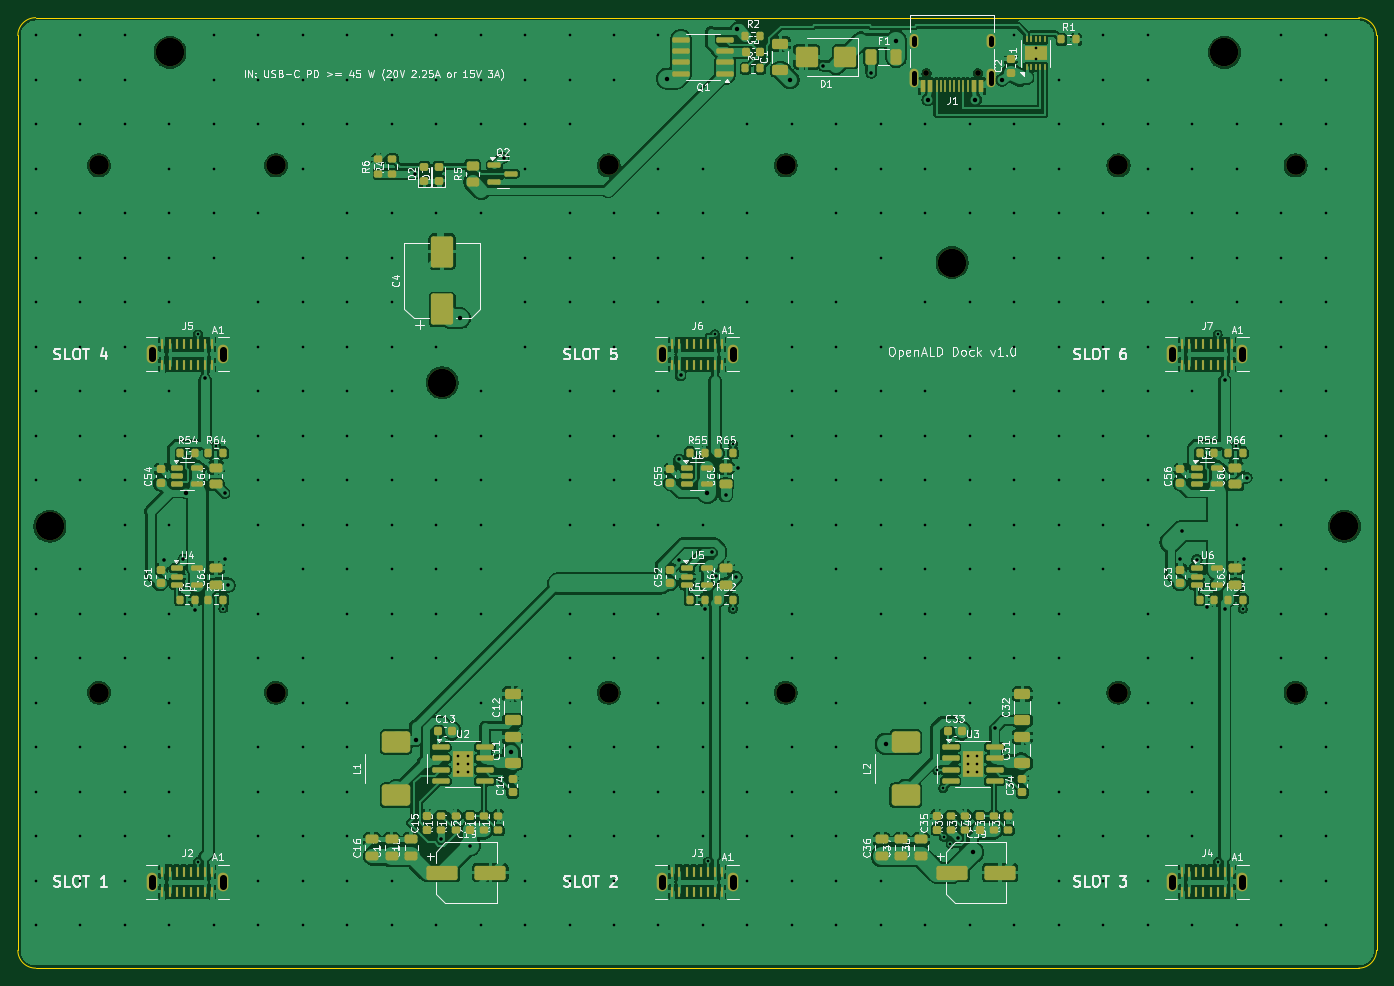
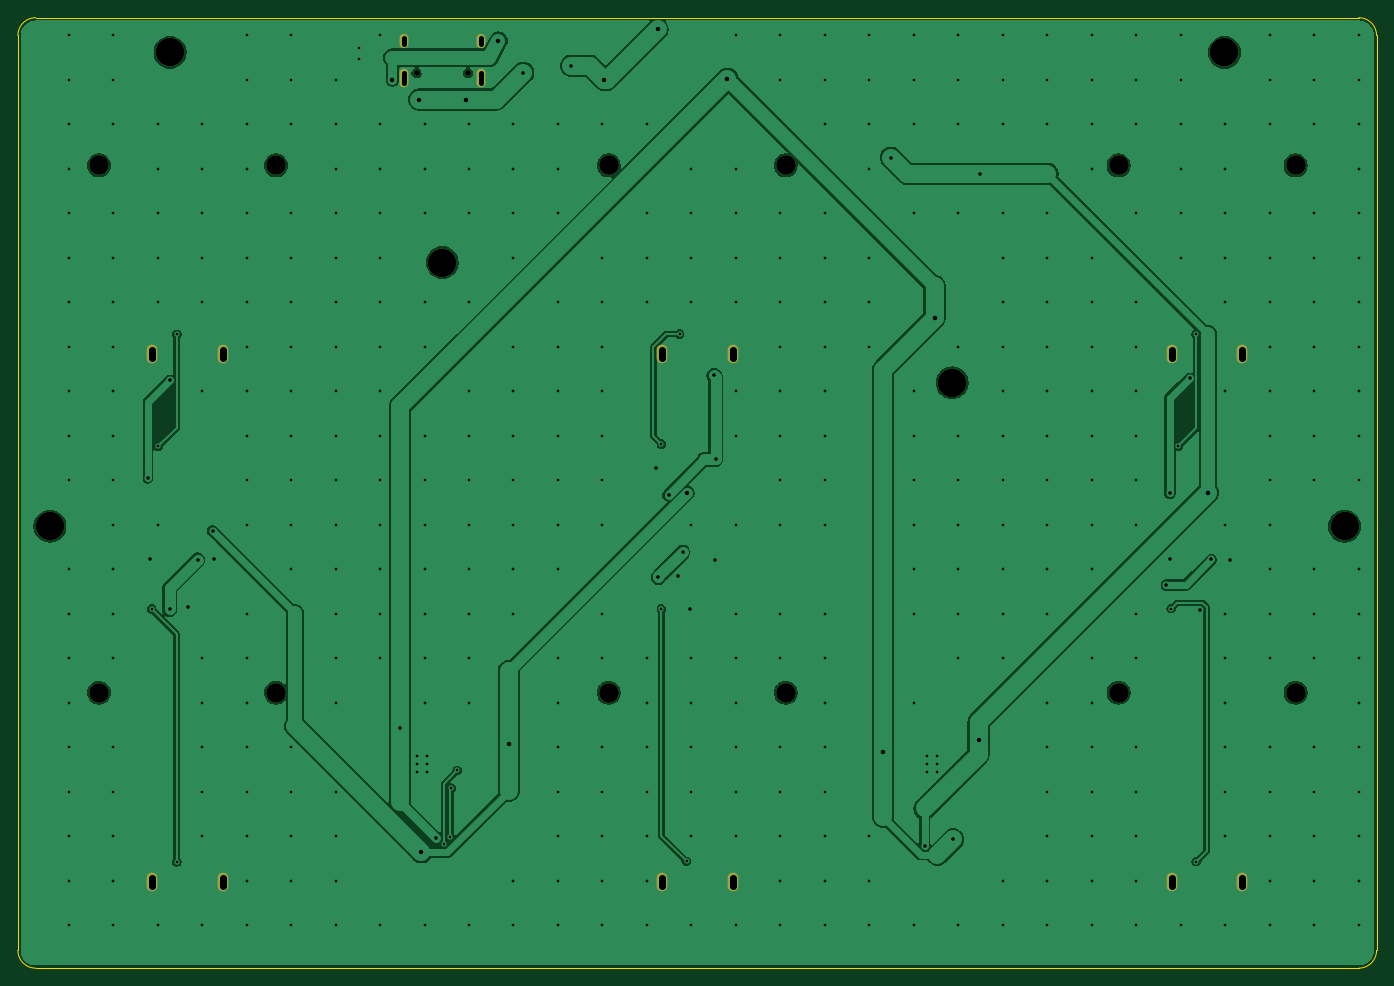
Circuit board: 11 layer files. Board 152.7 x 106.8 mm.
- bottom_copper: openald-dock-B_Cu.gbl (97084 bytes)
- bottom_mask: openald-dock-B_Mask.gbs (1983 bytes)
- paste: openald-dock-B_Paste.gbp (469 bytes)
- bottom_silk: openald-dock-B_Silkscreen.gbo (1993 bytes)
- outline: openald-dock-Edge_Cuts.gm1 (921 bytes)
- top_copper: openald-dock-F_Cu.gtl (350320 bytes)
- top_mask: openald-dock-F_Mask.gts (13813 bytes)
- paste: openald-dock-F_Paste.gtp (12666 bytes)
- top_silk: openald-dock-F_Silkscreen.gto (189121 bytes)
- drill: openald-dock-NPTH.drl (727 bytes)
- drill: openald-dock-PTH.drl (7758 bytes)

=== bottom_copper: openald-dock-B_Cu.gbl (97084 bytes, source omitted) ===
=== bottom_mask: openald-dock-B_Mask.gbs ===
%TF.GenerationSoftware,KiCad,Pcbnew,9.0.2+dfsg-1*%
%TF.CreationDate,2026-11-24T22:22:31-08:00*%
%TF.ProjectId,openald-dock,6f70656e-616c-4642-9d64-6f636b2e6b69,rev?*%
%TF.SameCoordinates,Original*%
%TF.FileFunction,Soldermask,Bot*%
%TF.FilePolarity,Negative*%
%FSLAX46Y46*%
G04 Gerber Fmt 4.6, Leading zero omitted, Abs format (unit mm)*
G04 Created by KiCad (PCBNEW 9.0.2+dfsg-1) date 2026-11-24 22:22:31*
%MOMM*%
%LPD*%
G01*
G04 APERTURE LIST*
%ADD10C,3.200000*%
%ADD11C,2.200000*%
%ADD12O,1.200000X2.100000*%
%ADD13C,0.650000*%
%ADD14O,1.000000X2.100000*%
%ADD15O,1.000000X1.600000*%
G04 APERTURE END LIST*
D10*
%TO.C,H1*%
X3600000Y49660000D03*
%TD*%
%TO.C,H2*%
X149100000Y49660000D03*
%TD*%
D11*
%TO.C,H16*%
X86300000Y90220000D03*
%TD*%
%TO.C,H9*%
X66400000Y30960000D03*
%TD*%
%TO.C,H18*%
X143600000Y90220000D03*
%TD*%
%TO.C,H17*%
X123700000Y90220000D03*
%TD*%
%TO.C,H12*%
X143600000Y30960000D03*
%TD*%
D12*
%TO.C,J7*%
X129670000Y68980000D03*
X137630000Y68980000D03*
%TD*%
%TO.C,J5*%
X15070000Y68980000D03*
X23030000Y68980000D03*
%TD*%
D10*
%TO.C,H3*%
X17100000Y102920000D03*
%TD*%
D11*
%TO.C,H13*%
X9100000Y90220000D03*
%TD*%
%TO.C,H11*%
X123700000Y30960000D03*
%TD*%
%TO.C,H8*%
X29000000Y30960000D03*
%TD*%
%TO.C,H14*%
X29000000Y90220000D03*
%TD*%
%TO.C,H15*%
X66400000Y90220000D03*
%TD*%
D10*
%TO.C,H5*%
X47700000Y65790000D03*
%TD*%
D13*
%TO.C,J1*%
X107890000Y100570000D03*
X102110000Y100570000D03*
D14*
X109320000Y100040000D03*
D15*
X109320000Y104220000D03*
D14*
X100680000Y100040000D03*
D15*
X100680000Y104220000D03*
%TD*%
D12*
%TO.C,J2*%
X15070000Y9720000D03*
X23030000Y9720000D03*
%TD*%
D10*
%TO.C,H4*%
X135600000Y102920000D03*
%TD*%
D11*
%TO.C,H7*%
X9100000Y30960000D03*
%TD*%
D12*
%TO.C,J4*%
X129670000Y9720000D03*
X137630000Y9720000D03*
%TD*%
%TO.C,J3*%
X72370000Y9720000D03*
X80330000Y9720000D03*
%TD*%
D10*
%TO.C,H6*%
X105000000Y79290000D03*
%TD*%
D12*
%TO.C,J6*%
X72370000Y68980000D03*
X80330000Y68980000D03*
%TD*%
D11*
%TO.C,H10*%
X86300000Y30960000D03*
%TD*%
M02*

=== paste: openald-dock-B_Paste.gbp ===
%TF.GenerationSoftware,KiCad,Pcbnew,9.0.2+dfsg-1*%
%TF.CreationDate,2026-11-24T22:22:31-08:00*%
%TF.ProjectId,openald-dock,6f70656e-616c-4642-9d64-6f636b2e6b69,rev?*%
%TF.SameCoordinates,Original*%
%TF.FileFunction,Paste,Bot*%
%TF.FilePolarity,Positive*%
%FSLAX46Y46*%
G04 Gerber Fmt 4.6, Leading zero omitted, Abs format (unit mm)*
G04 Created by KiCad (PCBNEW 9.0.2+dfsg-1) date 2026-11-24 22:22:31*
%MOMM*%
%LPD*%
G01*
G04 APERTURE LIST*
G04 APERTURE END LIST*
M02*

=== bottom_silk: openald-dock-B_Silkscreen.gbo ===
%TF.GenerationSoftware,KiCad,Pcbnew,9.0.2+dfsg-1*%
%TF.CreationDate,2026-11-24T22:22:31-08:00*%
%TF.ProjectId,openald-dock,6f70656e-616c-4642-9d64-6f636b2e6b69,rev?*%
%TF.SameCoordinates,Original*%
%TF.FileFunction,Legend,Bot*%
%TF.FilePolarity,Positive*%
%FSLAX46Y46*%
G04 Gerber Fmt 4.6, Leading zero omitted, Abs format (unit mm)*
G04 Created by KiCad (PCBNEW 9.0.2+dfsg-1) date 2026-11-24 22:22:31*
%MOMM*%
%LPD*%
G01*
G04 APERTURE LIST*
%ADD10C,3.200000*%
%ADD11C,2.200000*%
%ADD12O,1.200000X2.100000*%
%ADD13C,0.650000*%
%ADD14O,1.000000X2.100000*%
%ADD15O,1.000000X1.600000*%
G04 APERTURE END LIST*
%LPC*%
D10*
%TO.C,H1*%
X3600000Y49660000D03*
%TD*%
%TO.C,H2*%
X149100000Y49660000D03*
%TD*%
D11*
%TO.C,H16*%
X86300000Y90220000D03*
%TD*%
%TO.C,H9*%
X66400000Y30960000D03*
%TD*%
%TO.C,H18*%
X143600000Y90220000D03*
%TD*%
%TO.C,H17*%
X123700000Y90220000D03*
%TD*%
%TO.C,H12*%
X143600000Y30960000D03*
%TD*%
D12*
%TO.C,J7*%
X129670000Y68980000D03*
X137630000Y68980000D03*
%TD*%
%TO.C,J5*%
X15070000Y68980000D03*
X23030000Y68980000D03*
%TD*%
D10*
%TO.C,H3*%
X17100000Y102920000D03*
%TD*%
D11*
%TO.C,H13*%
X9100000Y90220000D03*
%TD*%
%TO.C,H11*%
X123700000Y30960000D03*
%TD*%
%TO.C,H8*%
X29000000Y30960000D03*
%TD*%
%TO.C,H14*%
X29000000Y90220000D03*
%TD*%
%TO.C,H15*%
X66400000Y90220000D03*
%TD*%
D10*
%TO.C,H5*%
X47700000Y65790000D03*
%TD*%
D13*
%TO.C,J1*%
X107890000Y100570000D03*
X102110000Y100570000D03*
D14*
X109320000Y100040000D03*
D15*
X109320000Y104220000D03*
D14*
X100680000Y100040000D03*
D15*
X100680000Y104220000D03*
%TD*%
D12*
%TO.C,J2*%
X15070000Y9720000D03*
X23030000Y9720000D03*
%TD*%
D10*
%TO.C,H4*%
X135600000Y102920000D03*
%TD*%
D11*
%TO.C,H7*%
X9100000Y30960000D03*
%TD*%
D12*
%TO.C,J4*%
X129670000Y9720000D03*
X137630000Y9720000D03*
%TD*%
%TO.C,J3*%
X72370000Y9720000D03*
X80330000Y9720000D03*
%TD*%
D10*
%TO.C,H6*%
X105000000Y79290000D03*
%TD*%
D12*
%TO.C,J6*%
X72370000Y68980000D03*
X80330000Y68980000D03*
%TD*%
D11*
%TO.C,H10*%
X86300000Y30960000D03*
%TD*%
%LPD*%
M02*

=== outline: openald-dock-Edge_Cuts.gm1 ===
%TF.GenerationSoftware,KiCad,Pcbnew,9.0.2+dfsg-1*%
%TF.CreationDate,2026-11-24T22:22:31-08:00*%
%TF.ProjectId,openald-dock,6f70656e-616c-4642-9d64-6f636b2e6b69,rev?*%
%TF.SameCoordinates,Original*%
%TF.FileFunction,Profile,NP*%
%FSLAX46Y46*%
G04 Gerber Fmt 4.6, Leading zero omitted, Abs format (unit mm)*
G04 Created by KiCad (PCBNEW 9.0.2+dfsg-1) date 2026-11-24 22:22:31*
%MOMM*%
%LPD*%
G01*
G04 APERTURE LIST*
%TA.AperFunction,Profile*%
%ADD10C,0.100000*%
%TD*%
G04 APERTURE END LIST*
D10*
X0Y2000000D02*
X0Y104820000D01*
X2000000Y0D02*
G75*
G02*
X0Y2000000I0J2000000D01*
G01*
X152700000Y2000000D02*
G75*
G02*
X150700000Y0I-2000000J0D01*
G01*
X150700000Y0D02*
X2000000Y0D01*
X152700000Y104820000D02*
X152700000Y2000000D01*
X150700000Y106820000D02*
G75*
G02*
X152700000Y104820000I0J-2000000D01*
G01*
X2000000Y106820000D02*
X150700000Y106820000D01*
X0Y104820000D02*
G75*
G02*
X2000000Y106820000I2000000J0D01*
G01*
M02*

=== top_copper: openald-dock-F_Cu.gtl (350320 bytes, source omitted) ===
=== top_mask: openald-dock-F_Mask.gts (13813 bytes, source omitted) ===
=== paste: openald-dock-F_Paste.gtp (12666 bytes, source omitted) ===
=== top_silk: openald-dock-F_Silkscreen.gto (189121 bytes, source omitted) ===
=== drill: openald-dock-NPTH.drl ===
M48
; DRILL file {KiCad 9.0.2+dfsg-1} date 2026-11-24T22:22:31-0800
; FORMAT={-:-/ absolute / metric / decimal}
; #@! TF.CreationDate,2026-11-24T22:22:31-08:00
; #@! TF.GenerationSoftware,Kicad,Pcbnew,9.0.2+dfsg-1
; #@! TF.FileFunction,NonPlated,1,2,NPTH
FMAT,2
METRIC
; #@! TA.AperFunction,NonPlated,NPTH,ComponentDrill
T1C0.650
; #@! TA.AperFunction,NonPlated,NPTH,ComponentDrill
T2C2.200
; #@! TA.AperFunction,NonPlated,NPTH,ComponentDrill
T3C3.200
%
G90
G05
T1
X102.11Y100.57
X107.89Y100.57
T2
X9.1Y90.22
X9.1Y30.96
X29.0Y90.22
X29.0Y30.96
X66.4Y90.22
X66.4Y30.96
X86.3Y90.22
X86.3Y30.96
X123.7Y90.22
X123.7Y30.96
X143.6Y90.22
X143.6Y30.96
T3
X3.6Y49.66
X17.1Y102.92
X47.7Y65.79
X105.0Y79.29
X135.6Y102.92
X149.1Y49.66
M30

=== drill: openald-dock-PTH.drl (7758 bytes, source omitted) ===
